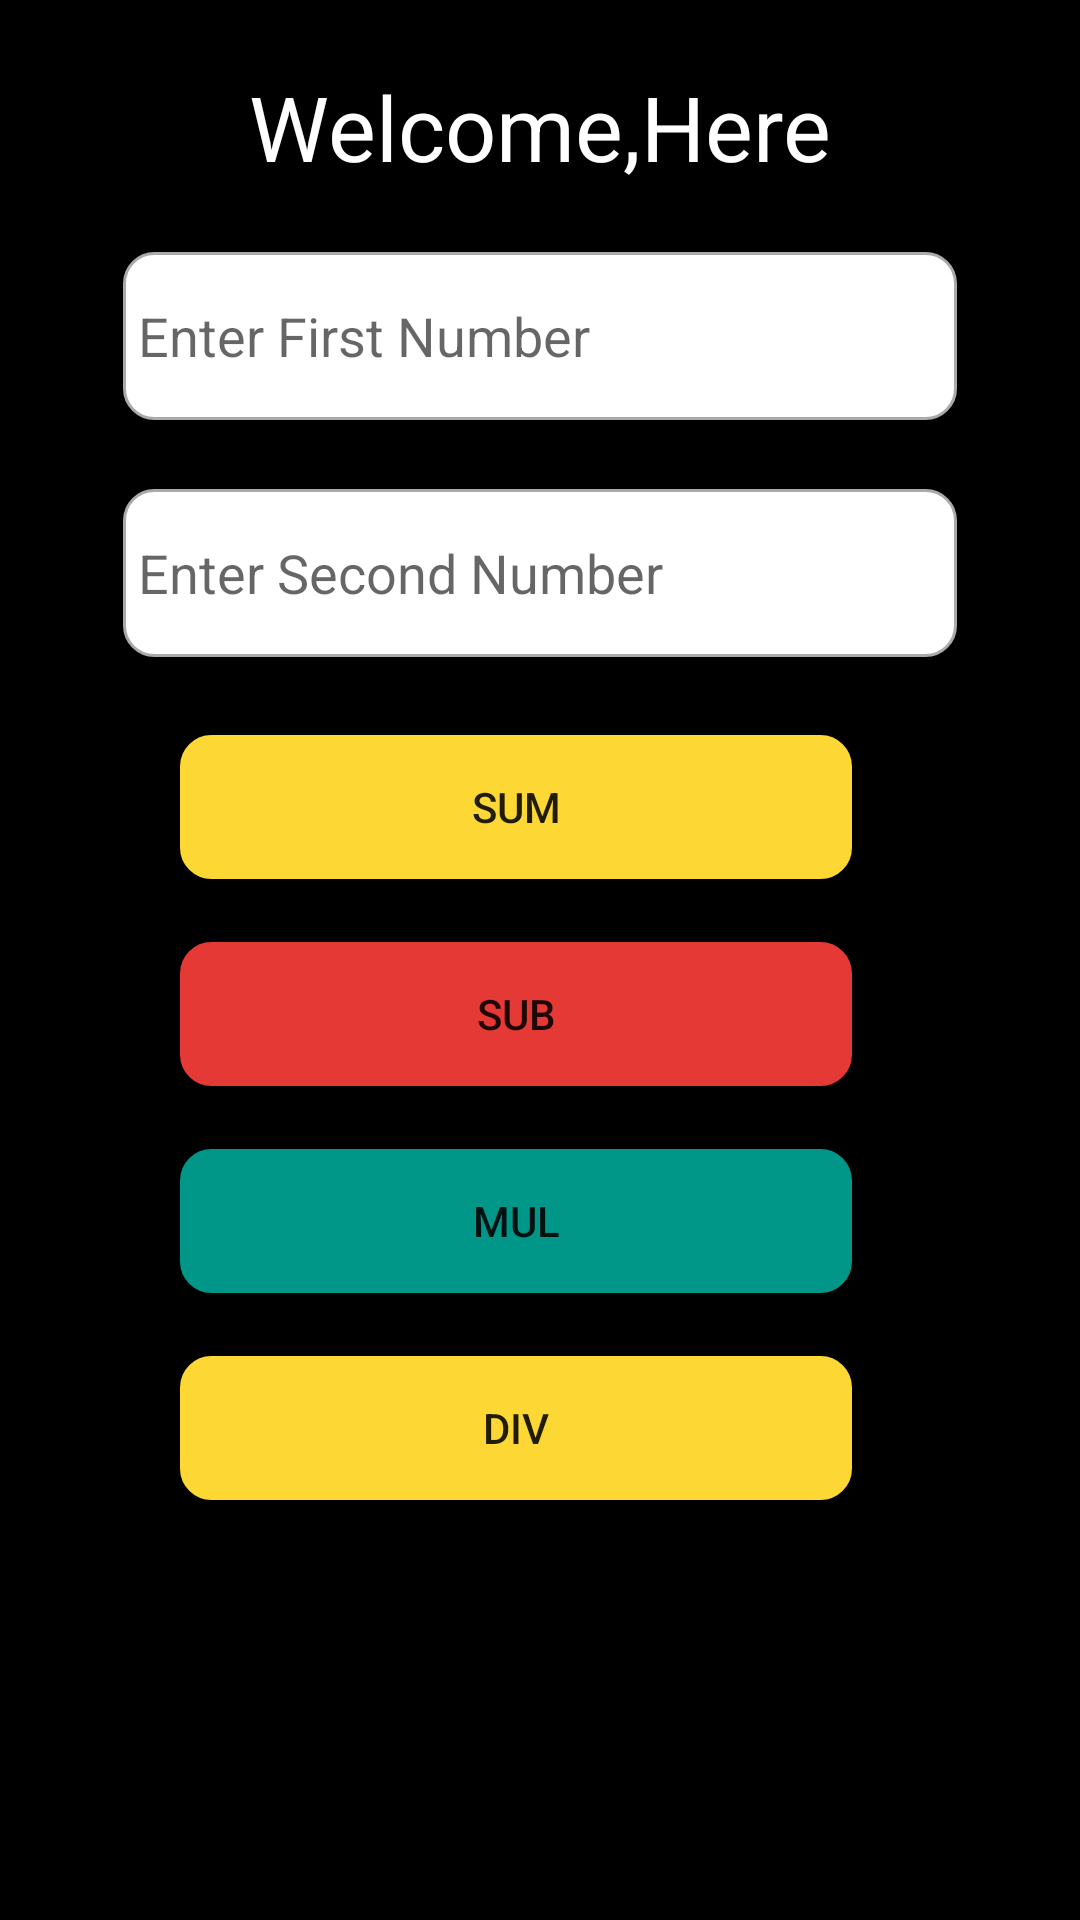

The Android layout XML behind this screen, and the referenced resources:
<!-- AndroidManifest.xml: application theme Theme.NetcampProject -->
<!-- res/layout/activity_calc.xml -->
<?xml version="1.0" encoding="utf-8"?>
<RelativeLayout xmlns:android="http://schemas.android.com/apk/res/android"
    xmlns:app="http://schemas.android.com/apk/res-auto"
    xmlns:tools="http://schemas.android.com/tools"
    android:layout_width="match_parent"
    android:layout_height="match_parent"
    android:background="@color/black"
    tools:context="com.app.manifold.MainActivity">

    <EditText
        android:id="@+id/firstNmbr"
        android:layout_width="329dp"
        android:layout_height="56dp"
        android:layout_alignParentLeft="true"
        android:layout_alignParentTop="true"
        android:layout_alignParentEnd="true"
        android:layout_alignParentRight="true"
        android:layout_centerHorizontal="true"
        android:layout_marginStart="41dp"
        android:layout_marginLeft="41dp"
        android:layout_marginTop="84dp"
        android:layout_marginEnd="41dp"
        android:layout_marginRight="41dp"
        android:background="@drawable/custom_input"
        android:ems="10"
        android:hint="Enter First Number"
        android:inputType="numberDecimal"
        android:padding="5dp" />

    <TextView
        android:id="@+id/textView"
        android:layout_width="wrap_content"
        android:layout_height="wrap_content"
        android:layout_alignParentTop="true"
        android:layout_centerHorizontal="true"
        android:layout_marginTop="22dp"
        android:text="Welcome,Here"
        android:textColor="@color/white"
        android:textSize="30dp" />

    <EditText
        android:id="@+id/scndnmbr"
        android:layout_width="329dp"
        android:layout_height="56dp"
        android:layout_alignParentLeft="true"
        android:layout_alignParentTop="true"
        android:layout_alignParentEnd="true"
        android:layout_alignParentRight="true"
        android:layout_centerHorizontal="true"
        android:layout_marginStart="41dp"
        android:layout_marginLeft="41dp"
        android:layout_marginTop="163dp"
        android:layout_marginEnd="41dp"
        android:layout_marginRight="41dp"
        android:background="@drawable/custom_input"
        android:ems="10"
        android:hint="Enter Second Number"
        android:inputType="numberDecimal"
        android:padding="5dp" />

    <TextView
        android:id="@+id/textView2"
        android:layout_width="wrap_content"
        android:layout_height="wrap_content"
        android:layout_alignParentTop="true"
        android:layout_centerHorizontal="true"
        android:layout_marginTop="249dp"
        android:textColor="@color/white"
        android:textSize="15dp" />

    <Button
        android:id="@+id/sum"
        android:layout_width="275dp"
        android:layout_height="wrap_content"
        android:layout_alignParentStart="true"
        android:layout_alignParentLeft="true"
        android:layout_alignParentEnd="true"
        android:layout_alignParentRight="true"
        android:layout_alignParentBottom="true"
        android:layout_centerInParent="true"
        android:layout_marginStart="60dp"
        android:layout_marginLeft="60dp"
        android:layout_marginEnd="76dp"
        android:layout_marginRight="76dp"
        android:layout_marginBottom="347dp"
        android:background="@drawable/custm_btn"
        android:backgroundTint="#FDD835"
        android:text="SUM" />

    <Button
        android:id="@+id/sub"
        android:layout_width="275dp"
        android:layout_height="wrap_content"
        android:layout_alignParentStart="true"
        android:layout_alignParentLeft="true"
        android:layout_alignParentEnd="true"
        android:layout_alignParentRight="true"
        android:layout_alignParentBottom="true"
        android:layout_centerHorizontal="true"
        android:layout_marginStart="60dp"
        android:layout_marginLeft="60dp"
        android:layout_marginEnd="76dp"
        android:layout_marginRight="76dp"
        android:layout_marginBottom="278dp"
        android:background="@drawable/custm_btn"
        android:backgroundTint="#E53935"
        android:text="SUB" />

    <Button
        android:id="@+id/mul"
        android:layout_width="275dp"
        android:layout_height="wrap_content"
        android:layout_alignParentStart="true"
        android:layout_alignParentLeft="true"
        android:layout_alignParentRight="true"
        android:layout_alignParentBottom="true"
        android:layout_centerHorizontal="true"
        android:layout_marginStart="60dp"
        android:layout_marginLeft="60dp"
        android:layout_marginEnd="76dp"
        android:layout_marginRight="76dp"
        android:layout_marginBottom="209dp"
        android:background="@drawable/custm_btn"
        android:backgroundTint="#009688"
        android:text="MUL" />

    <Button
        android:id="@+id/div"
        android:layout_width="275dp"
        android:layout_height="wrap_content"
        android:layout_alignParentStart="true"
        android:layout_alignParentLeft="true"
        android:layout_alignParentRight="true"
        android:layout_alignParentBottom="true"
        android:layout_centerHorizontal="true"
        android:layout_marginStart="60dp"
        android:layout_marginLeft="60dp"
        android:layout_marginEnd="76dp"
        android:layout_marginRight="76dp"
        android:layout_marginBottom="140dp"
        android:background="@drawable/custm_btn"
        android:backgroundTint="#FDD835"
        android:text="DIV" />

</RelativeLayout>
<!-- resources referenced by this layout -->
<resources>
  <!-- drawable custm_btn (drawable) -->
  <?xml version="1.0" encoding="utf-8"?>
  <selector xmlns:android="http://schemas.android.com/apk/res/android">
  
      <item android:state_enabled="true" android:state_focused="true">
          <shape android:shape="rectangle">
              <solid android:color="@android:color/white"/>
              <corners android:radius="10dp"/>
              <stroke android:color="@color/design_default_color_primary" android:width="1dp"/>
          </shape>
      </item>
  
      <item android:state_enabled="true">
          <shape android:shape="rectangle">
              <solid android:color="@color/design_default_color_primary"/>
              <corners android:radius="10dp"/>
              <stroke android:color="@android:color/darker_gray" android:width="1dp"/>
          </shape>
      </item>
  
  </selector>
  <!-- drawable custom_input (drawable) -->
  <?xml version="1.0" encoding="utf-8"?>
  <selector xmlns:android="http://schemas.android.com/apk/res/android">
  
      <item android:state_enabled="true" android:state_focused="true">
          <shape android:shape="rectangle">
              <solid android:color="@android:color/white"/>
              <corners android:radius="10dp"/>
              <stroke android:color="@color/design_default_color_primary" android:width="1dp"/>
          </shape>
      </item>
  
      <item android:state_enabled="true">
          <shape android:shape="rectangle">
              <solid android:color="@android:color/white"/>
              <corners android:radius="10dp"/>
              <stroke android:color="@android:color/darker_gray" android:width="1dp"/>
          </shape>
      </item>
  
  </selector>
  <style name="Theme.NetcampProject" parent="Theme.AppCompat.DayNight.NoActionBar">
          
          <item name="colorPrimary">@color/purple_500</item>
          <item name="colorPrimaryVariant">@color/purple_700</item>
          <item name="colorOnPrimary">@color/white</item>
          
          <item name="colorSecondary">@color/teal_200</item>
          <item name="colorSecondaryVariant">@color/teal_700</item>
          <item name="colorOnSecondary">@color/black</item>
          
          <item name="android:statusBarColor" tools:targetApi="l">?attr/colorPrimaryVariant</item>
          
      </style>
  <!-- not gathered from this repository: default colours our renderer supplied (Android Studio template values) -->
  <color name="purple_500">#FF6200EE</color>
  <color name="purple_700">#FF3700B3</color>
  <color name="teal_200">#FF03DAC5</color>
  <color name="teal_700">#FF018786</color>
  <color name="black">#FF000000</color>
  <color name="white">#FFFFFFFF</color>
</resources>
